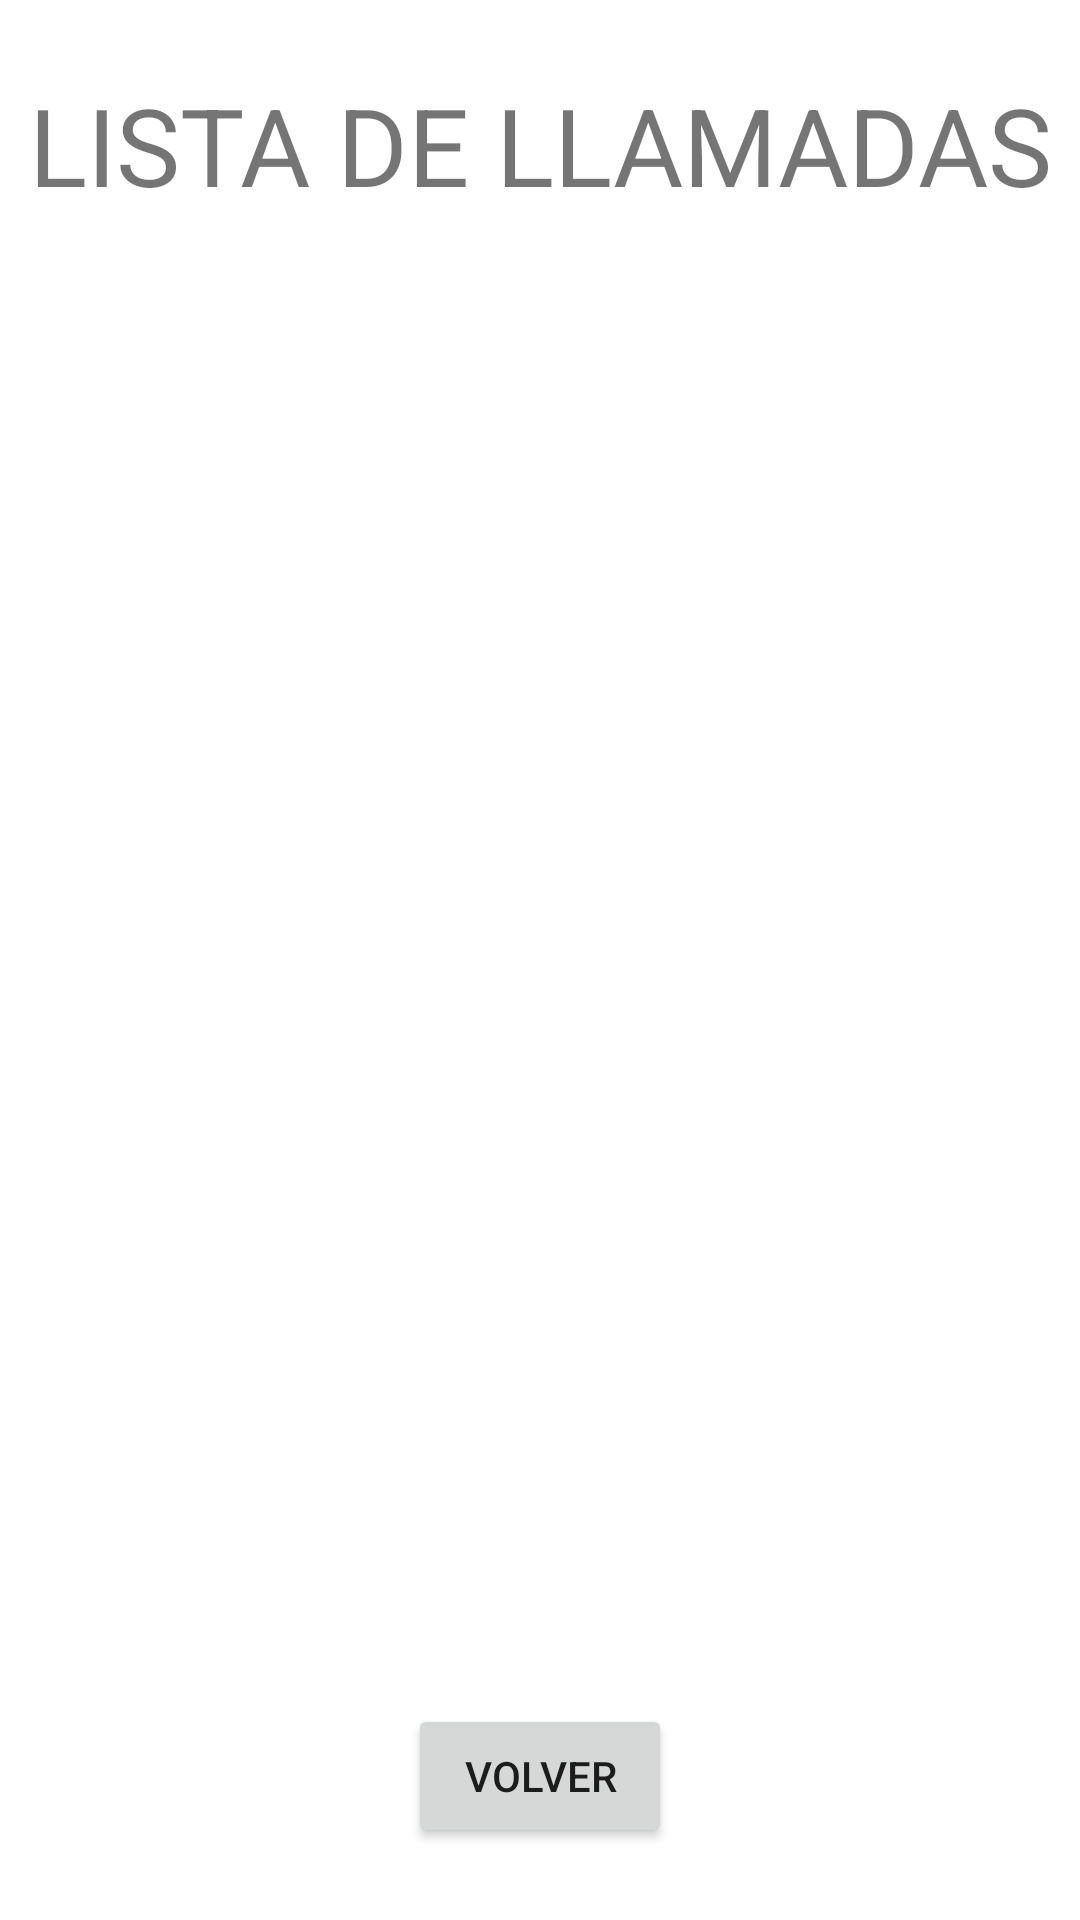

Produce the Android XML layout that renders to this screen, including the resource entries it uses.
<!-- AndroidManifest.xml: application theme Theme.ListaAmigos -->
<!-- res/layout/fg_lista_llamadas.xml -->
<?xml version="1.0" encoding="utf-8"?>
<androidx.constraintlayout.widget.ConstraintLayout
    xmlns:android="http://schemas.android.com/apk/res/android"
    xmlns:app="http://schemas.android.com/apk/res-auto"
    xmlns:tools="http://schemas.android.com/tools"
    android:layout_width="match_parent"
    android:layout_height="match_parent"
    tools:context=".view.ListaLlamadas">


    <androidx.recyclerview.widget.RecyclerView
        android:id="@+id/recyclerViewlLlamadas"
        android:layout_width="0dp"
        android:layout_height="0dp"
        android:layout_marginStart="24dp"
        android:layout_marginTop="24dp"
        android:layout_marginEnd="24dp"
        android:layout_marginBottom="24dp"
        app:layout_constraintBottom_toTopOf="@+id/btVolverAmigos"
        app:layout_constraintEnd_toEndOf="parent"
        app:layout_constraintStart_toStartOf="parent"
        app:layout_constraintTop_toBottomOf="@+id/textView3" />

    <Button
        android:id="@+id/btVolverAmigos"
        android:layout_width="wrap_content"
        android:layout_height="wrap_content"
        android:layout_marginBottom="24dp"
        android:text="@string/volver"
        app:layout_constraintBottom_toBottomOf="parent"
        app:layout_constraintEnd_toEndOf="parent"
        app:layout_constraintStart_toStartOf="parent" />

    <TextView
        android:id="@+id/textView3"
        android:layout_width="wrap_content"
        android:layout_height="wrap_content"
        android:layout_marginTop="24dp"
        android:text="@string/ListaLLamadas"
        android:textSize="36sp"
        app:layout_constraintEnd_toEndOf="@+id/recyclerViewlLlamadas"
        app:layout_constraintStart_toStartOf="@+id/recyclerViewlLlamadas"
        app:layout_constraintTop_toTopOf="parent" />
</androidx.constraintlayout.widget.ConstraintLayout>
<!-- resources referenced by this layout -->
<resources>
  <string name="ListaLLamadas">LISTA DE LLAMADAS</string>
  <string name="volver">Volver</string>
  <style name="Theme.ListaAmigos" parent="Theme.MaterialComponents.DayNight.DarkActionBar">
          
          <item name="colorPrimary">@color/purple_500</item>
          <item name="colorPrimaryVariant">@color/purple_700</item>
          <item name="colorOnPrimary">@color/white</item>
          
          <item name="colorSecondary">@color/teal_200</item>
          <item name="colorSecondaryVariant">@color/teal_700</item>
          <item name="colorOnSecondary">@color/black</item>
          
          <item name="android:statusBarColor" tools:targetApi="l">?attr/colorPrimaryVariant</item>
          
      </style>
  <!-- not gathered from this repository: default colours our renderer supplied (Android Studio template values) -->
  <color name="purple_500">#FF6200EE</color>
  <color name="purple_700">#FF3700B3</color>
  <color name="teal_200">#FF03DAC5</color>
  <color name="teal_700">#FF018786</color>
  <color name="black">#FF000000</color>
  <color name="white">#FFFFFFFF</color>
</resources>
